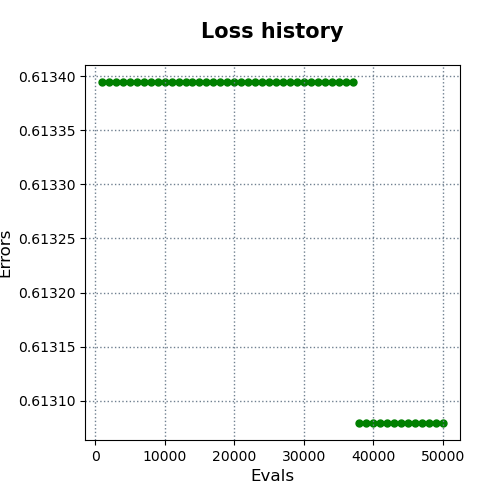

Data behind this chart, as committed beside it:
evals, errors
1000, 0.6134
2000, 0.6134
3000, 0.6134
4000, 0.6134
5000, 0.6134
6000, 0.6134
7000, 0.6134
8000, 0.6134
9000, 0.6134
10000, 0.6134
11000, 0.6134
12000, 0.6134
13000, 0.6134
14000, 0.6134
15000, 0.6134
16000, 0.6134
17000, 0.6134
18000, 0.6134
19000, 0.6134
20000, 0.6134
21000, 0.6134
22000, 0.6134
23000, 0.6134
24000, 0.6134
25000, 0.6134
26000, 0.6134
27000, 0.6134
28000, 0.6134
29000, 0.6134
30000, 0.6134
31000, 0.6134
32000, 0.6134
33000, 0.6134
34000, 0.6134
35000, 0.6134
36000, 0.6134
37000, 0.6134
38000, 0.6131
39000, 0.6131
40000, 0.6131
41000, 0.6131
42000, 0.6131
43000, 0.6131
44000, 0.6131
45000, 0.6131
46000, 0.6131
47000, 0.6131
48000, 0.6131
49000, 0.6131
50000, 0.6131
